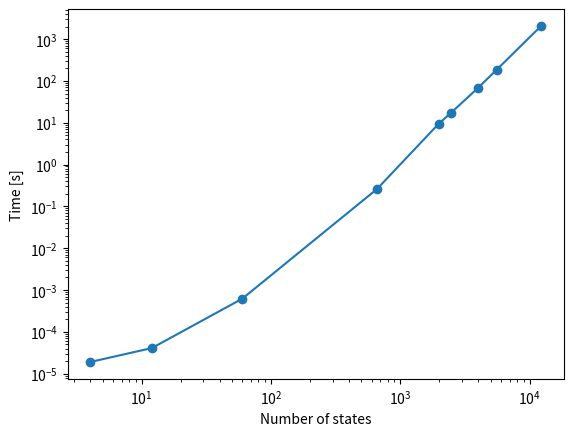

Source code (Python):
import numpy as np
import matplotlib.pyplot as plt

size = [4, 12, 60, 660, 1980, 2448, 3960, 5544, 12240]
time = [1.9e-05, 4.1e-05, 0.000621, 0.260119, 9.47873, 16.9626 ,66.7833, 184.291, 2056.3]

plt.loglog(size, time, 'o-')
plt.xlabel("Number of states")
plt.ylabel("Time [s]")
plt.show()
